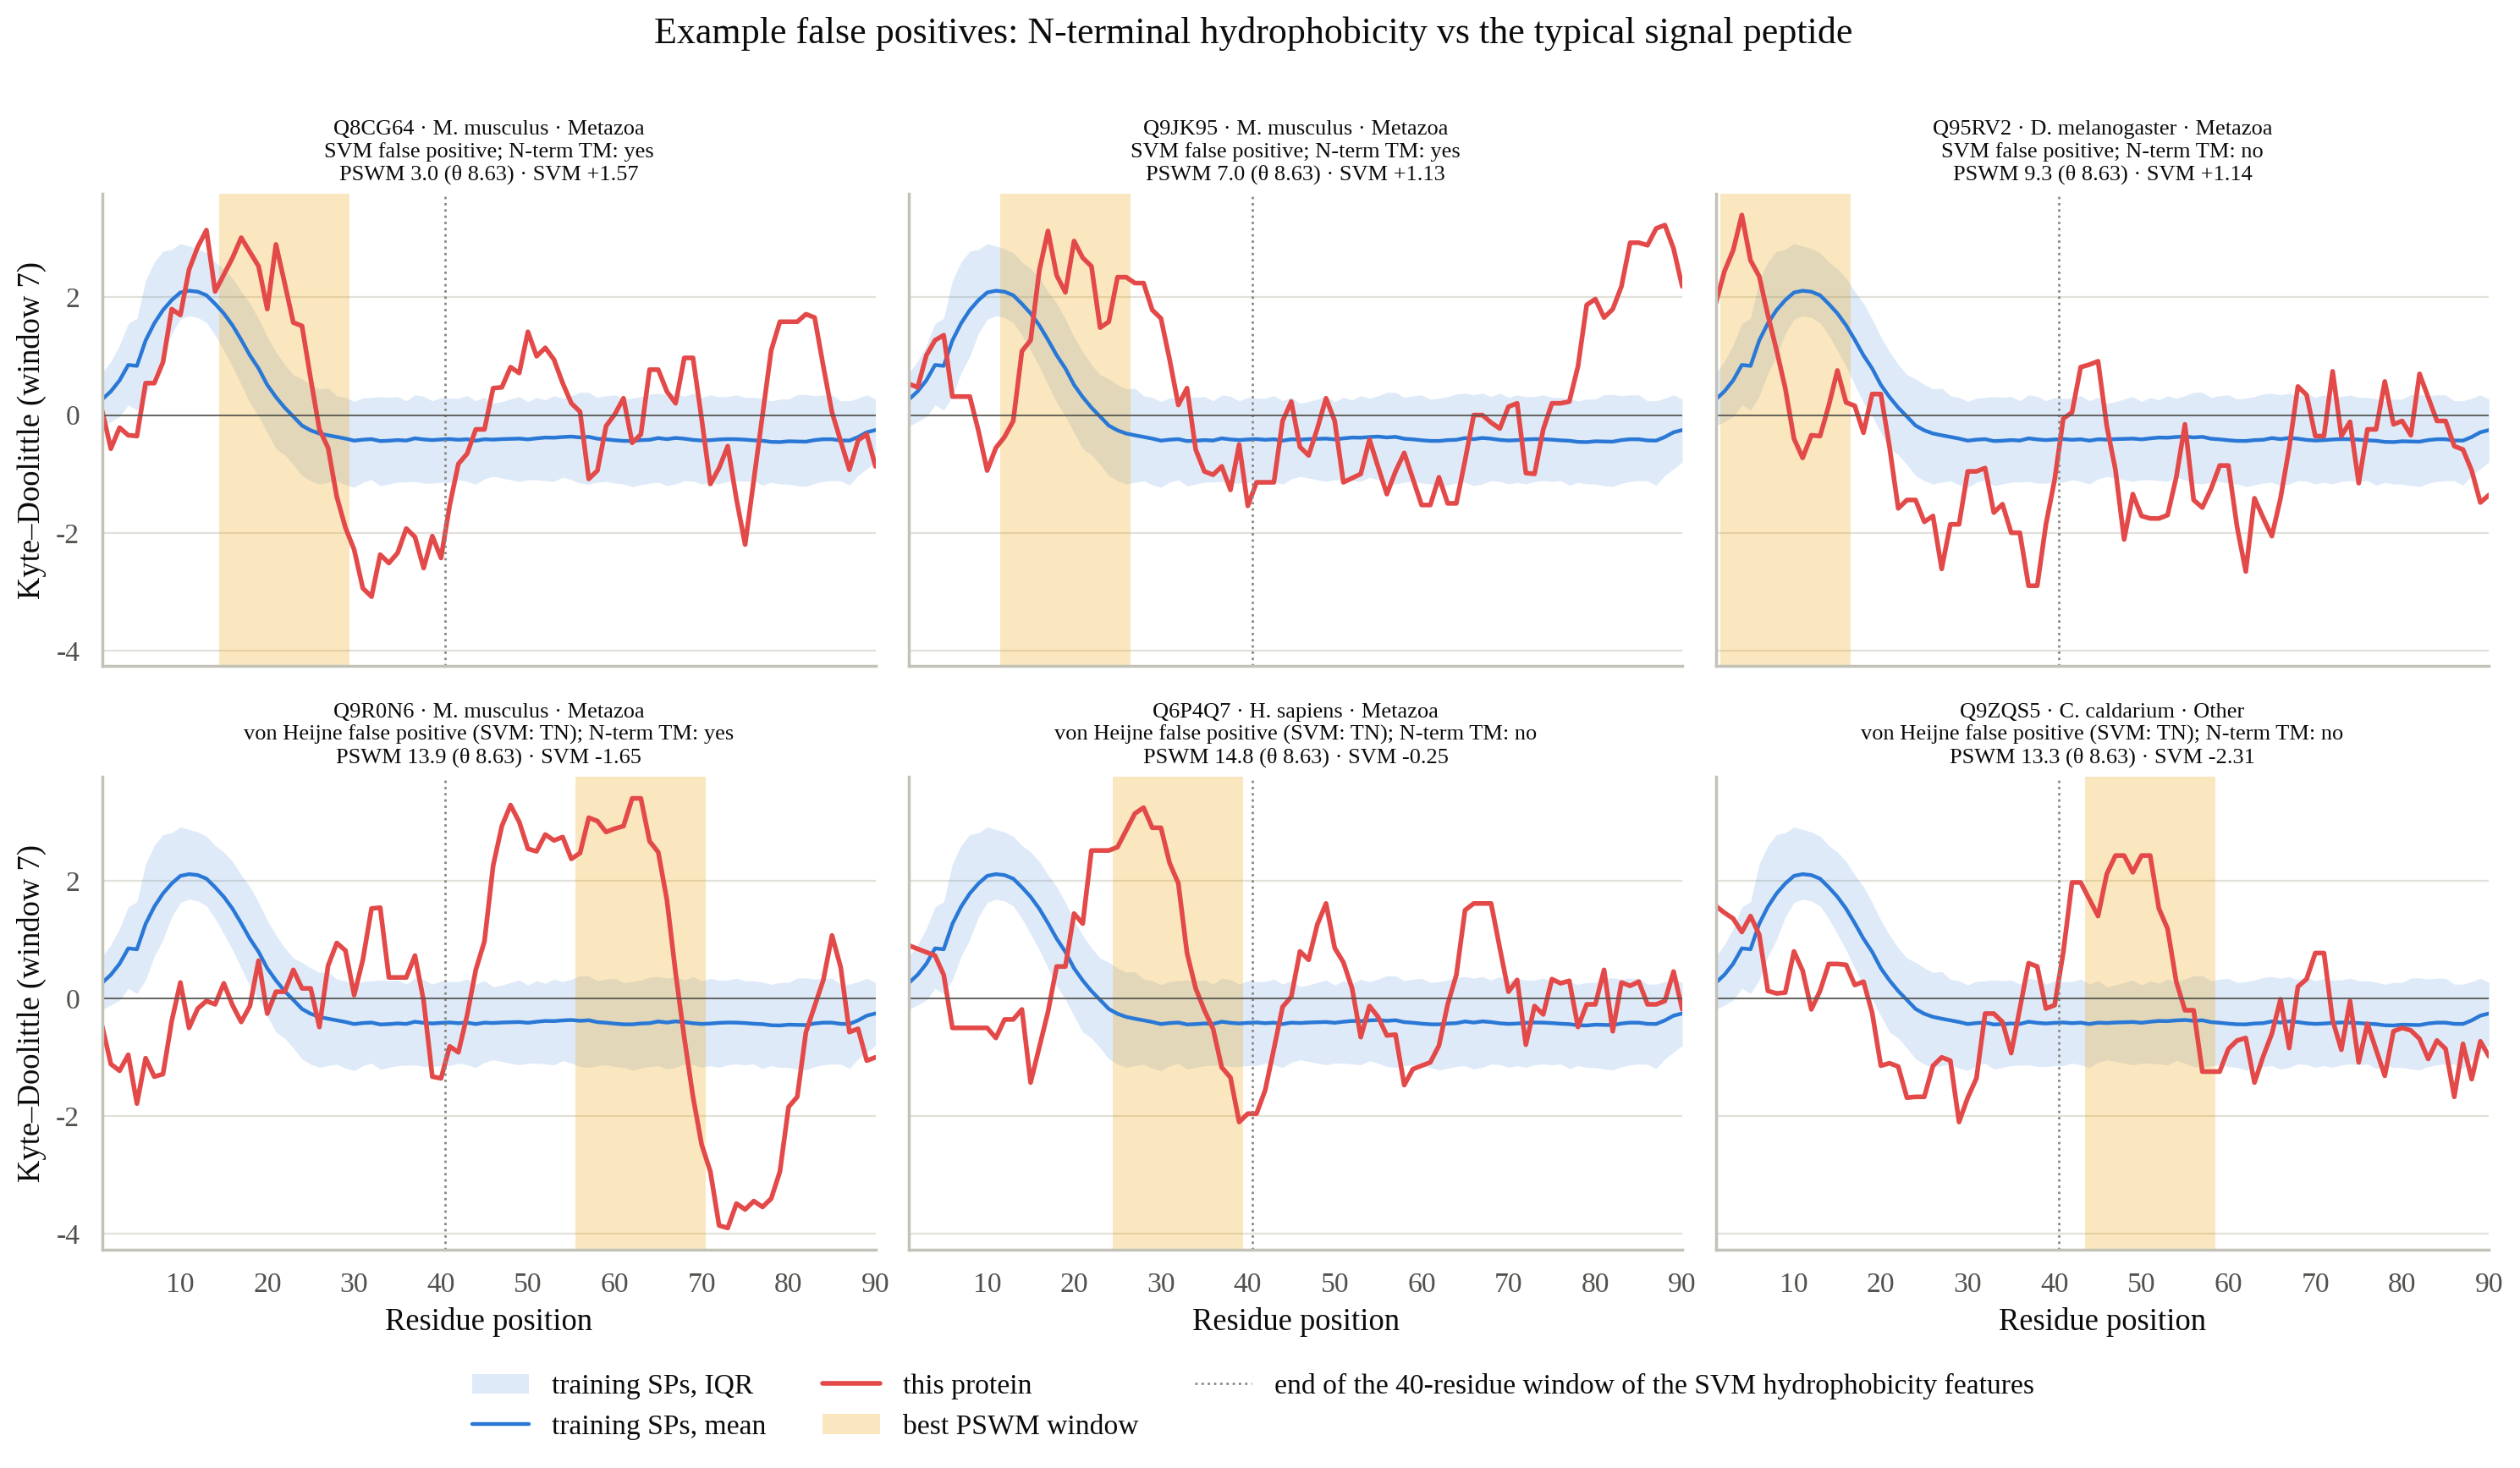

Values plotted in this chart, from the file beside it:
UniProt_ID	Organism	Example of	N-term TM	vh_score	svm_score	best PSWM window (residues)	max KD (window 7, first 40)	position of max KD	N-terminal 40 residues
Q8CG64	Mus musculus	SVM false positive	True	3.021	1.572	15-29	3.143	13	MRLTRCWAALAAAIILNLLVFFYVSWLQHQPRNSRARGPR
Q9JK95	Mus musculus	SVM false positive	True	6.988	1.135	12-26	3.129	17	MLRCGLACERCRWILPLLLLSAIAFDIIALAGRGWLQSSN
Q95RV2	Drosophila melanogaster	SVM false positive	False	9.322	1.141	2-16	3.4	4	MLLLLCVNMSGTQMSAFLRKYLADEDKKIRAQFKESDPNN
Q9R0N6	Mus musculus	von Heijne false positive (SVM: TN)	True	13.9	-1.654	56-70	1.543	33	MQADRSMKMGHALNPFSTSAPLDATAGPSLIPDLITRIPW
Q6P4Q7	Homo sapiens	von Heijne false positive (SVM: TN)	False	14.77	-0.2503	25-39	3.243	28	MAPVGGGGRPVGGPARGRLLLAAPVLLVLLWALGARGQGS
Q9ZQS5	Cyanidium caldarium	von Heijne false positive (SVM: TN)	False	13.32	-2.31	44-58	1.571	1	MAFISTPLGKVTVKSATVSANRRGLRMQSDSEPVVSRRAL
